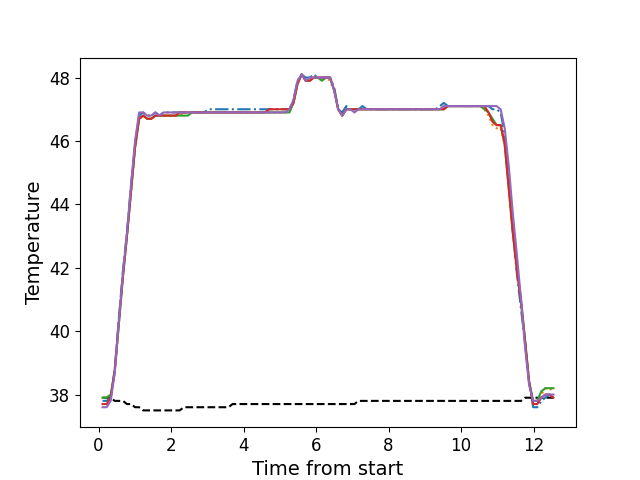

Values plotted in this chart, from the file beside it:
, times, neutral, z1, z2, z3, z4, z5
0, 0.111, 37.9, 37.8, 37.9, 37.9, 37.7, 37.6
1, 0.223, 37.9, 37.8, 37.9, 37.9, 37.7, 37.6
2, 0.336, 37.9, 37.9, 38.0, 38.0, 37.9, 37.8
3, 0.448, 37.8, 38.8, 38.7, 38.7, 38.8, 38.7
4, 0.56, 37.8, 40.4, 40.2, 40.2, 40.3, 40.3
5, 0.672, 37.8, 41.9, 41.7, 41.7, 41.7, 41.8
6, 0.784, 37.7, 43.1, 43.0, 43.0, 43.0, 43.1
7, 0.896, 37.7, 44.6, 44.4, 44.4, 44.4, 44.6
8, 1.008, 37.6, 45.9, 45.8, 45.8, 45.8, 46.0
9, 1.12, 37.6, 46.8, 46.7, 46.7, 46.7, 46.9
10, 1.232, 37.5, 46.9, 46.8, 46.8, 46.8, 46.9
11, 1.345, 37.5, 46.8, 46.7, 46.7, 46.7, 46.8
12, 1.457, 37.5, 46.8, 46.7, 46.7, 46.7, 46.8
13, 1.569, 37.5, 46.9, 46.8, 46.8, 46.8, 46.9
14, 1.68, 37.5, 46.8, 46.8, 46.8, 46.8, 46.8
15, 1.793, 37.5, 46.9, 46.8, 46.8, 46.8, 46.9
16, 1.905, 37.5, 46.9, 46.8, 46.8, 46.8, 46.9
17, 2.018, 37.5, 46.9, 46.8, 46.8, 46.8, 46.9
18, 2.13, 37.5, 46.9, 46.8, 46.8, 46.8, 46.9
19, 2.241, 37.5, 46.9, 46.8, 46.8, 46.9, 46.9
20, 2.353, 37.6, 46.9, 46.9, 46.8, 46.9, 46.9
21, 2.466, 37.6, 46.9, 46.9, 46.8, 46.9, 46.9
22, 2.578, 37.6, 46.9, 46.9, 46.9, 46.9, 46.9
23, 2.689, 37.6, 46.9, 46.9, 46.9, 46.9, 46.9
24, 2.801, 37.6, 46.9, 46.9, 46.9, 46.9, 46.9
25, 2.913, 37.6, 46.9, 46.9, 46.9, 46.9, 46.9
26, 3.025, 37.6, 47.0, 46.9, 46.9, 46.9, 46.9
27, 3.138, 37.6, 47.0, 46.9, 46.9, 46.9, 46.9
28, 3.25, 37.6, 47.0, 46.9, 46.9, 46.9, 46.9
29, 3.361, 37.6, 47.0, 46.9, 46.9, 46.9, 46.9
30, 3.473, 37.6, 47.0, 46.9, 46.9, 46.9, 46.9
31, 3.586, 37.6, 47.0, 46.9, 46.9, 46.9, 46.9
32, 3.697, 37.7, 47.0, 46.9, 46.9, 46.9, 46.9
33, 3.81, 37.7, 47.0, 46.9, 46.9, 46.9, 46.9
34, 3.922, 37.7, 47.0, 46.9, 46.9, 46.9, 46.9
35, 4.035, 37.7, 47.0, 46.9, 46.9, 46.9, 46.9
36, 4.146, 37.7, 47.0, 46.9, 46.9, 46.9, 46.9
37, 4.258, 37.7, 47.0, 46.9, 46.9, 46.9, 46.9
38, 4.37, 37.7, 47.0, 46.9, 46.9, 46.9, 46.9
39, 4.482, 37.7, 47.0, 46.9, 46.9, 46.9, 46.9
40, 4.594, 37.7, 47.0, 46.9, 46.9, 46.9, 46.9
41, 4.706, 37.7, 47.0, 46.9, 46.9, 47.0, 46.9
42, 4.818, 37.7, 47.0, 46.9, 46.9, 47.0, 46.9
43, 4.93, 37.7, 47.0, 46.9, 46.9, 47.0, 46.9
44, 5.042, 37.7, 47.0, 46.9, 46.9, 47.0, 46.9
45, 5.154, 37.7, 47.0, 46.9, 46.9, 47.0, 46.9
46, 5.267, 37.7, 47.0, 47.0, 46.9, 47.0, 47.0
47, 5.378, 37.7, 47.3, 47.2, 47.2, 47.2, 47.3
48, 5.49, 37.7, 47.9, 47.8, 47.8, 47.8, 47.9
49, 5.603, 37.7, 48.1, 48.1, 48.1, 48.1, 48.1
50, 5.715, 37.7, 48.0, 47.9, 47.9, 47.9, 47.9
51, 5.827, 37.7, 48.0, 47.9, 47.9, 47.9, 48.0
52, 5.939, 37.7, 48.1, 48.0, 48.0, 48.0, 48.0
53, 6.052, 37.7, 48.0, 48.0, 48.0, 48.0, 48.0
54, 6.163, 37.7, 48.0, 47.9, 47.9, 48.0, 48.0
55, 6.275, 37.7, 48.0, 48.0, 48.0, 48.0, 48.0
56, 6.387, 37.7, 48.0, 47.9, 48.0, 48.0, 48.0
57, 6.5, 37.7, 47.7, 47.6, 47.6, 47.6, 47.6
58, 6.612, 37.7, 47.0, 47.0, 47.0, 47.0, 47.0
59, 6.723, 37.7, 46.9, 46.8, 46.8, 46.8, 46.8
... 52 more rows
